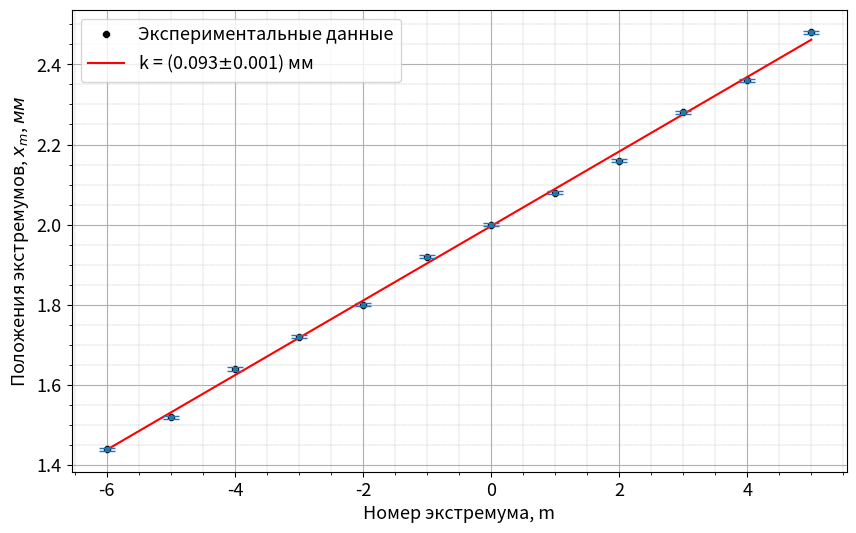

The matplotlib source for this figure:
from scipy.optimize import curve_fit
import numpy as np
import matplotlib.pyplot as plt

plt.rcParams.update({'font.size': 13})

def func(x, k, b):
    return k * x + b


x_m = np.array([3.6, 3.8, 4.1, 4.3, 4.5, 4.8, 5, 5.2, 5.4, 5.7, 5.9, 6.2]) * 10 * 0.04
m = np.array([-6, -5, -4, -3, -2, -1, 0, 1, 2, 3, 4, 5])

x = m
y = x_m
print(y)

coefs, pcov = curve_fit(func, x, y)

fig, ax = plt.subplots(dpi=80, figsize=(10, 6))
plt.plot(x, y, 'k8', ms=5, label='Экспериментальные данные')

plt.plot(x, func(x, coefs[0], coefs[1]), 'r-', label=f'k = ({round(coefs[0], 3)}$\pm${round(np.sqrt(np.diag(pcov))[0], 3)}) мм')
plt.ylabel(r'Положения экстремумов, $x_m$, $мм$')
plt.xlabel('Номер экстремума, m')
plt.grid(which='minor', linewidth=0.3, linestyle='--')
plt.minorticks_on()
plt.grid()

ax.errorbar(x, y, yerr=[np.sqrt(np.diag(pcov))[1] for i in range(len(x))], fmt='.', linewidth=2, capsize=6)
plt.legend()

plt.savefig('image5.jpg')

coef_error = np.sqrt(np.diag(pcov))

print(coefs, coef_error)
